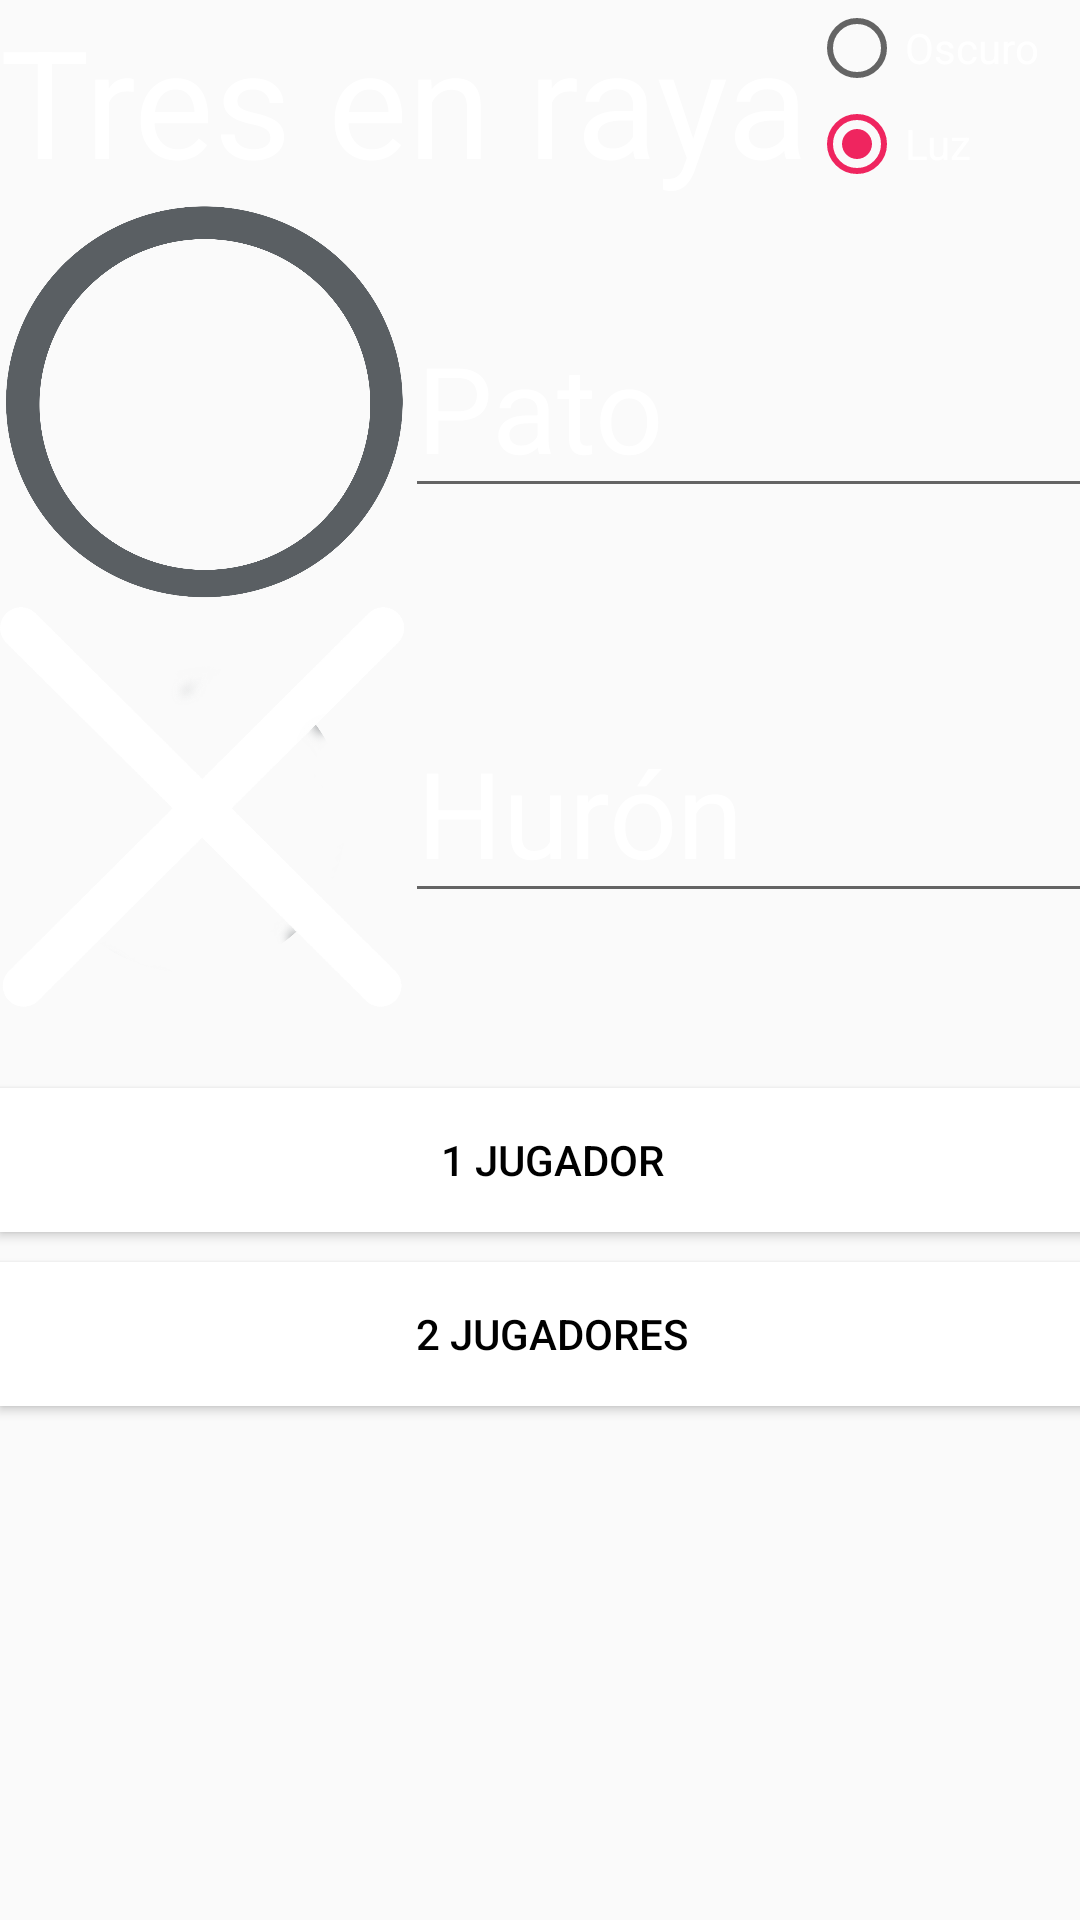

Android layout source for this screen:
<!-- AndroidManifest.xml: application theme AppTheme -->
<!-- res/layout/activity_inicio.xml -->
<?xml version="1.0" encoding="utf-8"?>
<android.support.constraint.ConstraintLayout xmlns:android="http://schemas.android.com/apk/res/android"
    xmlns:app="http://schemas.android.com/apk/res-auto"
    xmlns:tools="http://schemas.android.com/tools"
    android:id="@+id/actividad_inicio"
    android:layout_width="match_parent"
    android:layout_height="match_parent"
    tools:context="domain.bryan.tres_enraya.inicio">

    <LinearLayout
        android:layout_width="368dp"
        android:layout_height="495dp"
        android:orientation="vertical"
        tools:layout_editor_absoluteY="8dp"
        tools:layout_editor_absoluteX="8dp">

        <LinearLayout
            android:layout_width="match_parent"
            android:layout_height="wrap_content"
            android:gravity="top"
            android:orientation="horizontal">

            <TextView
                android:id="@+id/titulo"
                android:layout_width="wrap_content"
                android:layout_height="wrap_content"
                android:gravity="top|left"
                android:text="@string/titulo"
                android:textColor="@color/blanco"
                android:textSize="50dp" />

            <RadioGroup
                android:id="@+id/grupoRadio"
                android:layout_width="wrap_content"

                android:layout_height="wrap_content"
                android:layout_weight="1"
                android:gravity="top|right|start">

                <RadioButton
                    android:id="@+id/rbOscuro"
                    android:layout_width="wrap_content"
                    android:layout_height="wrap_content"
                    android:textColor="@color/blanco"
                    android:text="@string/oscuro" />

                <RadioButton
                    android:id="@+id/rbClaro"
                    android:layout_width="wrap_content"
                    android:layout_height="wrap_content"
                    android:textColor="@color/blanco"
                    android:checked="true"
                    android:text="@string/luz" />
            </RadioGroup>

        </LinearLayout>

        <LinearLayout
            android:layout_width="match_parent"
            android:layout_height="wrap_content"
            android:gravity="center_vertical"
            android:orientation="horizontal">

            <ImageView
                android:id="@+id/img_O"
                android:layout_width="135dp"
                android:layout_height="135dp"
                app:srcCompat="@mipmap/circulo" />

            <EditText
                android:id="@+id/nombre_O"
                android:layout_width="match_parent"
                android:layout_height="wrap_content"
                android:textColor="@color/blanco"
                android:maxLength="6"
                android:text="@string/nombre_O"
                android:textSize="40dp" />
        </LinearLayout>

        <LinearLayout
            android:layout_width="match_parent"
            android:layout_height="wrap_content"
            android:gravity="center_vertical"
            android:orientation="horizontal">

            <ImageView
                android:id="@+id/img_X"
                android:layout_width="135dp"
                android:layout_height="135dp"
                app:srcCompat="@mipmap/cruz" />

            <EditText
                android:id="@+id/nombre_X"
                android:layout_width="match_parent"
                android:layout_height="wrap_content"
                android:textColor="@color/blanco"
                android:maxLength="6"
                android:text="@string/nombre_X"
                android:textSize="40dp" />
        </LinearLayout>

        <LinearLayout
            android:layout_width="match_parent"
            android:layout_height="match_parent"
            android:gravity="center_vertical"
            android:orientation="vertical">

            <Button
                android:id="@+id/btnUnJugador"
                android:layout_width="match_parent"
                android:layout_height="wrap_content"
                android:layout_marginBottom="10dp"
                android:background="@color/blanco"
                android:text="@string/btnUnJugador"
                android:textColor="@color/negro" />

            <Button
                android:id="@+id/btnDosJugadores"
                android:layout_width="match_parent"
                android:layout_height="wrap_content"
                android:background="@color/blanco"
                android:text="@string/btnDosJugadores"
                android:textColor="@color/negro" />
        </LinearLayout>
    </LinearLayout>

</android.support.constraint.ConstraintLayout>
<!-- resources referenced by this layout -->
<resources>
  <color name="blanco">#FFFFFF</color>
  <color name="negro">#000000</color>
  <!-- mipmap circulo: png bitmap (mipmap-hdpi, 81844 bytes) -->
  <!-- mipmap cruz: png bitmap (mipmap-hdpi, 78104 bytes) -->
  <string name="btnDosJugadores">2 Jugadores</string>
  <string name="btnUnJugador">1 Jugador</string>
  <string name="luz">Luz</string>
  <string name="nombre_O">Pato</string>
  <string name="nombre_X">Hurón</string>
  <string name="oscuro">Oscuro</string>
  <string name="titulo">Tres en raya</string>
  <style name="AppTheme" parent="Theme.AppCompat.Light.NoActionBar">
          
          <item name="colorPrimary">@color/miNaranja</item>
          <item name="colorPrimaryDark">@color/miNaranja</item>
          <item name="colorAccent">@color/miRosa</item>
      </style>
  <color name="miNaranja">#FCCF4D</color>
  <color name="miRosa">#EF255F</color>
</resources>
